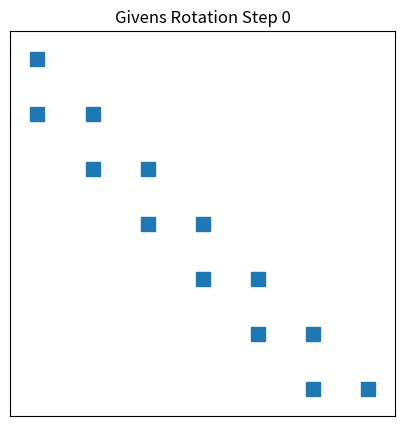

Here is the Python script that generated this plot:
# Practice 10.7 Givens回転を用いたQR分解のアニメーション表示

import numpy as np
import matplotlib.pyplot as plt
import matplotlib.animation as animation

# スパースな7x7行列
A_original = np.array([
    [4, 0, 0, 0, 0, 0, 0],
    [3, 5, 0, 0, 0, 0, 0],
    [0, 6, 4, 0, 0, 0, 0],
    [0, 0, 2, 3, 0, 0, 0],
    [0, 0, 0, 1, 2, 0, 0],
    [0, 0, 0, 0, 3, 1, 0],
    [0, 0, 0, 0, 0, 2, 6],
], dtype=float)

m, n = A_original.shape
Q = np.eye(m)
R = A_original.copy()
steps = [R.copy()]

# ギブンス回転の適用（途中経過を保存）
for j in range(n):
    for i in range(m-1, j, -1):
        a = R[i-1, j]
        b = R[i, j]
        if np.abs(b) < 1e-10:
            continue
        r = np.hypot(a, b)
        c = a / r
        s = -b / r

        G = np.eye(m)
        G[[i-1, i], [i-1, i]] = c
        G[i-1, i], G[i, i-1] = -s, s

        R = G @ R
        Q = Q @ G.T
        steps.append(R.copy())  # ステップごとのRを保存

# 小さい値を0に
steps = [np.where(np.abs(R_step) < 1e-10, 0, R_step) for R_step in steps]

# アニメーションの作成
fig, ax = plt.subplots(figsize=(5, 5))
matrix_plot = ax.spy(steps[0], precision=1e-10, markersize=10)
ax.set_title("Givens Rotation Step 0")
ax.set_xticks([])
ax.set_yticks([])

def update(frame):
    ax.clear()
    ax.spy(steps[frame], precision=1e-10, markersize=10)
    ax.set_title(f"Givens Rotation Step {frame}")
    ax.set_xticks([])
    ax.set_yticks([])

ani = animation.FuncAnimation(fig, update, frames=len(steps), interval=1000, repeat=False)

# plt.close() を削除し、plt.show() を使用
plt.show()

